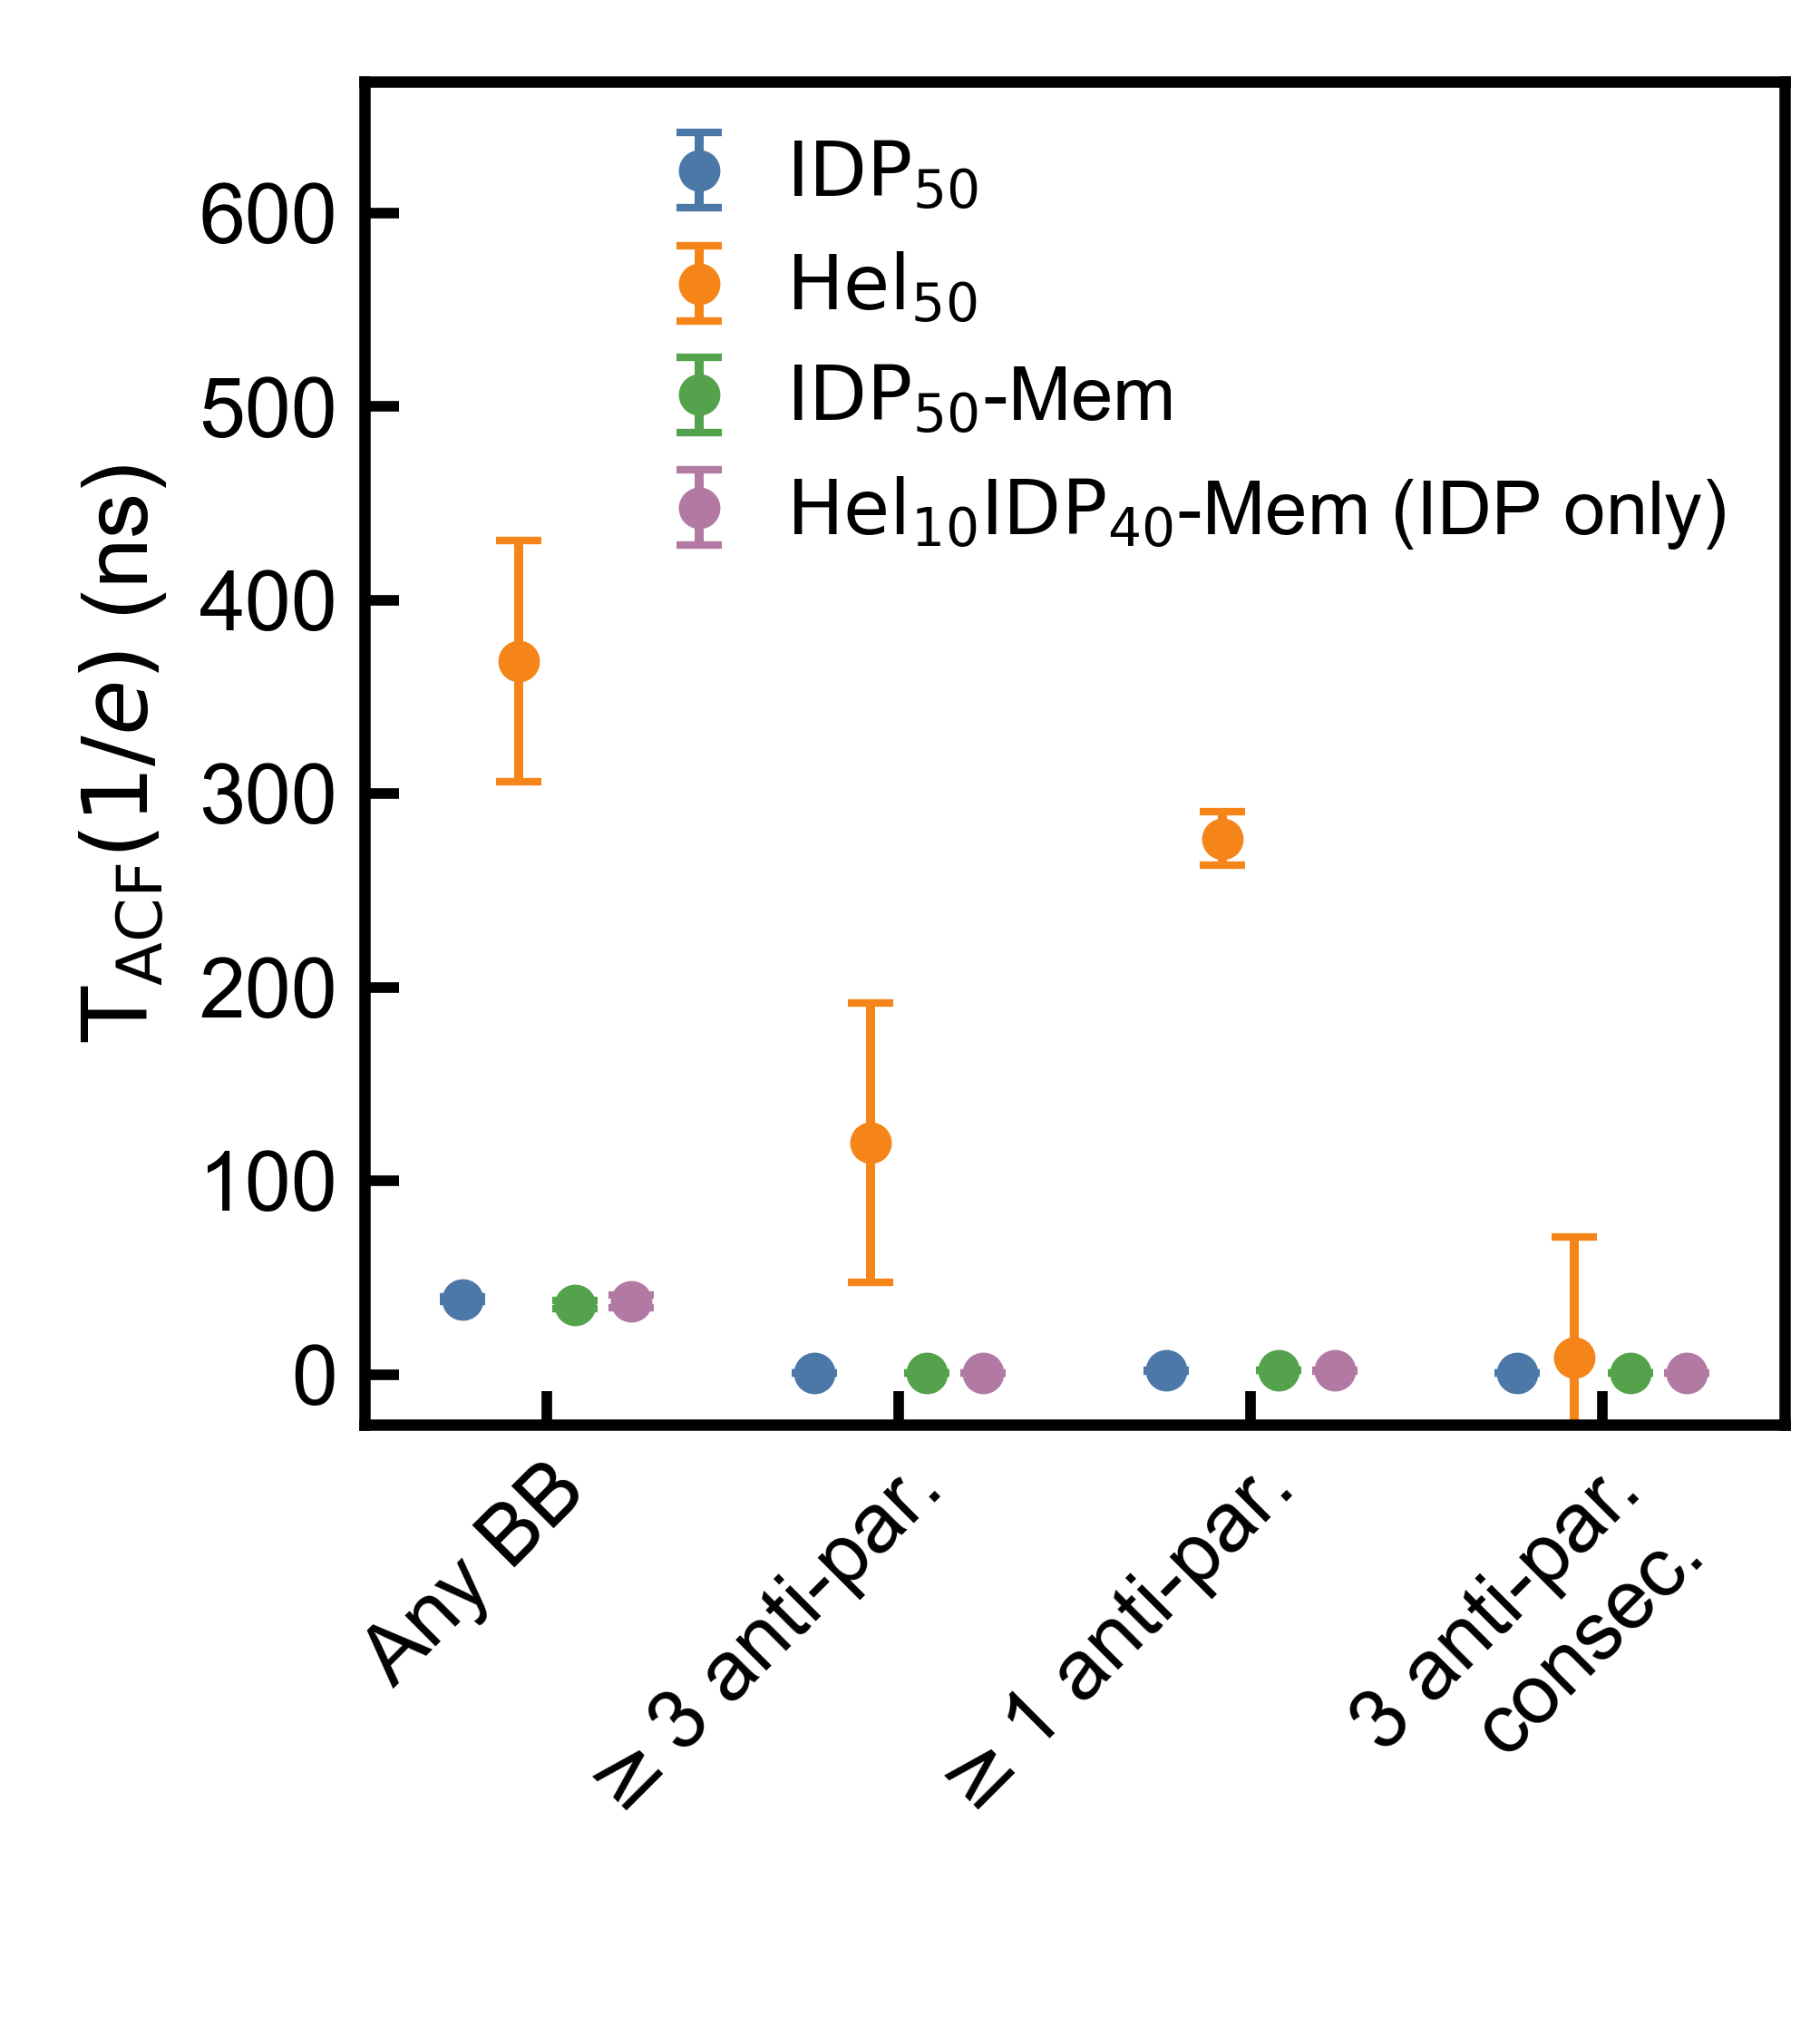

Source data for this figure (header and first rows):
group, group_label, contact_mode, contact_label, threshold, threshold_reached, time_ps, time_ns, err_low_ps, err_low_ns, err_high_ps, err_high_ns, err_sym_ps, err_sym_ns
G1_Wcluster_alhx0, $\mathrm{IDP}_{50}$, any_nac_to_nac_bb, Any BB contact, 1/e, True, 38876, 38.88, 1030, 1.03, 589.1, 0.5891, 1030, 1.03
G2_Wcluster_alhx700, $\mathrm{Hel}_{50}$, any_nac_to_nac_bb, Any BB contact, 1/e, True, 368547, 368.5, 49001, 49, 62477, 62.48, 62477, 62.48
G3_Onmem_plus, $\mathrm{IDP}_{50}$-Mem, any_nac_to_nac_bb, Any BB contact, 1/e, True, 36065, 36.06, 1792, 1.792, 2009, 2.009, 2009, 2.009
G4_Onmem_wall, $\mathrm{Hel}_{10}\mathrm{IDP}_{40}$-Mem…, any_nac_to_nac_bb, Any BB contact, 1/e, True, 37546, 37.55, 2757, 2.757, 3274, 3.274, 3274, 3.274
G1_Wcluster_alhx0, $\mathrm{IDP}_{50}$, three_antisymmetric_nac_bb, Any 3 anti-par. BB contacts, 1/e, True, 902.2, 0.9022, 3.943, 0.003943, 3.977, 0.003977, 3.977, 0.003977
G2_Wcluster_alhx700, $\mathrm{Hel}_{50}$, three_antisymmetric_nac_bb, Any 3 anti-par. BB contacts, 1/e, True, 119633, 119.6, 50839, 50.84, 72067, 72.07, 72067, 72.07
G3_Onmem_plus, $\mathrm{IDP}_{50}$-Mem, three_antisymmetric_nac_bb, Any 3 anti-par. BB contacts, 1/e, True, 928.9, 0.9289, 7.304, 0.007304, 7.42, 0.00742, 7.42, 0.00742
G4_Onmem_wall, $\mathrm{Hel}_{10}\mathrm{IDP}_{40}$-Mem…, three_antisymmetric_nac_bb, Any 3 anti-par. BB contacts, 1/e, True, 915.2, 0.9152, 24.93, 0.02493, 26.37, 0.02637, 26.37, 0.02637
G1_Wcluster_alhx0, $\mathrm{IDP}_{50}$, antisymmetric_nac_bb, Any 1 anti-par. BB contact, 1/e, True, 1946, 1.946, 53.86, 0.05386, 57.83, 0.05783, 57.83, 0.05783
G2_Wcluster_alhx700, $\mathrm{Hel}_{50}$, antisymmetric_nac_bb, Any 1 anti-par. BB contact, 1/e, True, 276865, 276.9, 9900, 9.9, 13724, 13.72, 13724, 13.72
G3_Onmem_plus, $\mathrm{IDP}_{50}$-Mem, antisymmetric_nac_bb, Any 1 anti-par. BB contact, 1/e, True, 2073, 2.073, 90.84, 0.09084, 111.3, 0.1113, 111.3, 0.1113
G4_Onmem_wall, $\mathrm{Hel}_{10}\mathrm{IDP}_{40}$-Mem…, antisymmetric_nac_bb, Any 1 anti-par. BB contact, 1/e, True, 2080, 2.08, 199.8, 0.1998, 297.6, 0.2976, 297.6, 0.2976
G1_Wcluster_alhx0, $\mathrm{IDP}_{50}$, triplet_antisymmetric_nac_bb, 3 consecutive anti-par. BB contacts, 1/e, True, 866, 0.866, 5.702, 0.005702, 5.778, 0.005778, 5.778, 0.005778
G2_Wcluster_alhx700, $\mathrm{Hel}_{50}$, triplet_antisymmetric_nac_bb, 3 consecutive anti-par. BB contacts, 1/e, True, 8585, 8.585, 7597, 7.597, 62273, 62.27, 62273, 62.27
G3_Onmem_plus, $\mathrm{IDP}_{50}$-Mem, triplet_antisymmetric_nac_bb, 3 consecutive anti-par. BB contacts, 1/e, True, 889.5, 0.8895, 3.147, 0.003147, 3.169, 0.003169, 3.169, 0.003169
G4_Onmem_wall, $\mathrm{Hel}_{10}\mathrm{IDP}_{40}$-Mem…, triplet_antisymmetric_nac_bb, 3 consecutive anti-par. BB contacts, 1/e, True, 882.3, 0.8823, 19.07, 0.01907, 19.93, 0.01993, 19.93, 0.01993
